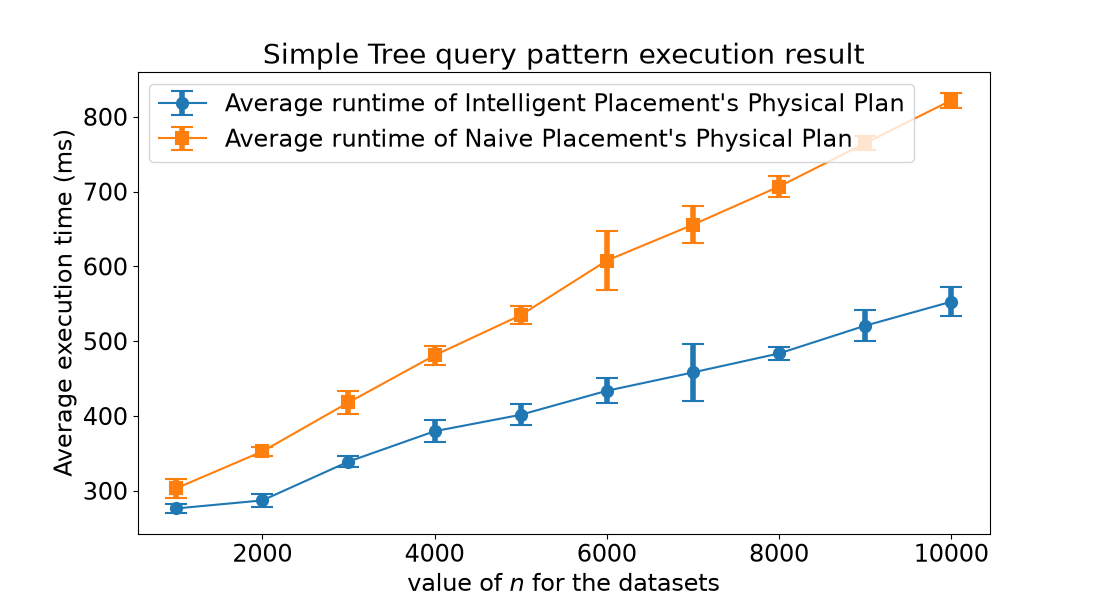

Data behind this chart, as committed beside it:
cardinality, average intelligent, average dumb, standard deviation intelligent, standard deviation dumb
1000, 276.5, 303.4, 6.106, 12.63
2000, 287.2, 352.7, 9.114, 6.002
3000, 339.1, 418.1, 6.868, 15.62
4000, 379.7, 481.1, 15.03, 12.44
5000, 401.7, 534.8, 13.79, 11.77
6000, 433.8, 607.8, 16.83, 39.11
7000, 458.3, 655.8, 38.17, 24.8
8000, 483.7, 706.8, 8.104, 14.39
9000, 520.8, 764.7, 20.76, 9.378
10000, 552.8, 822.1, 19.19, 9.791
